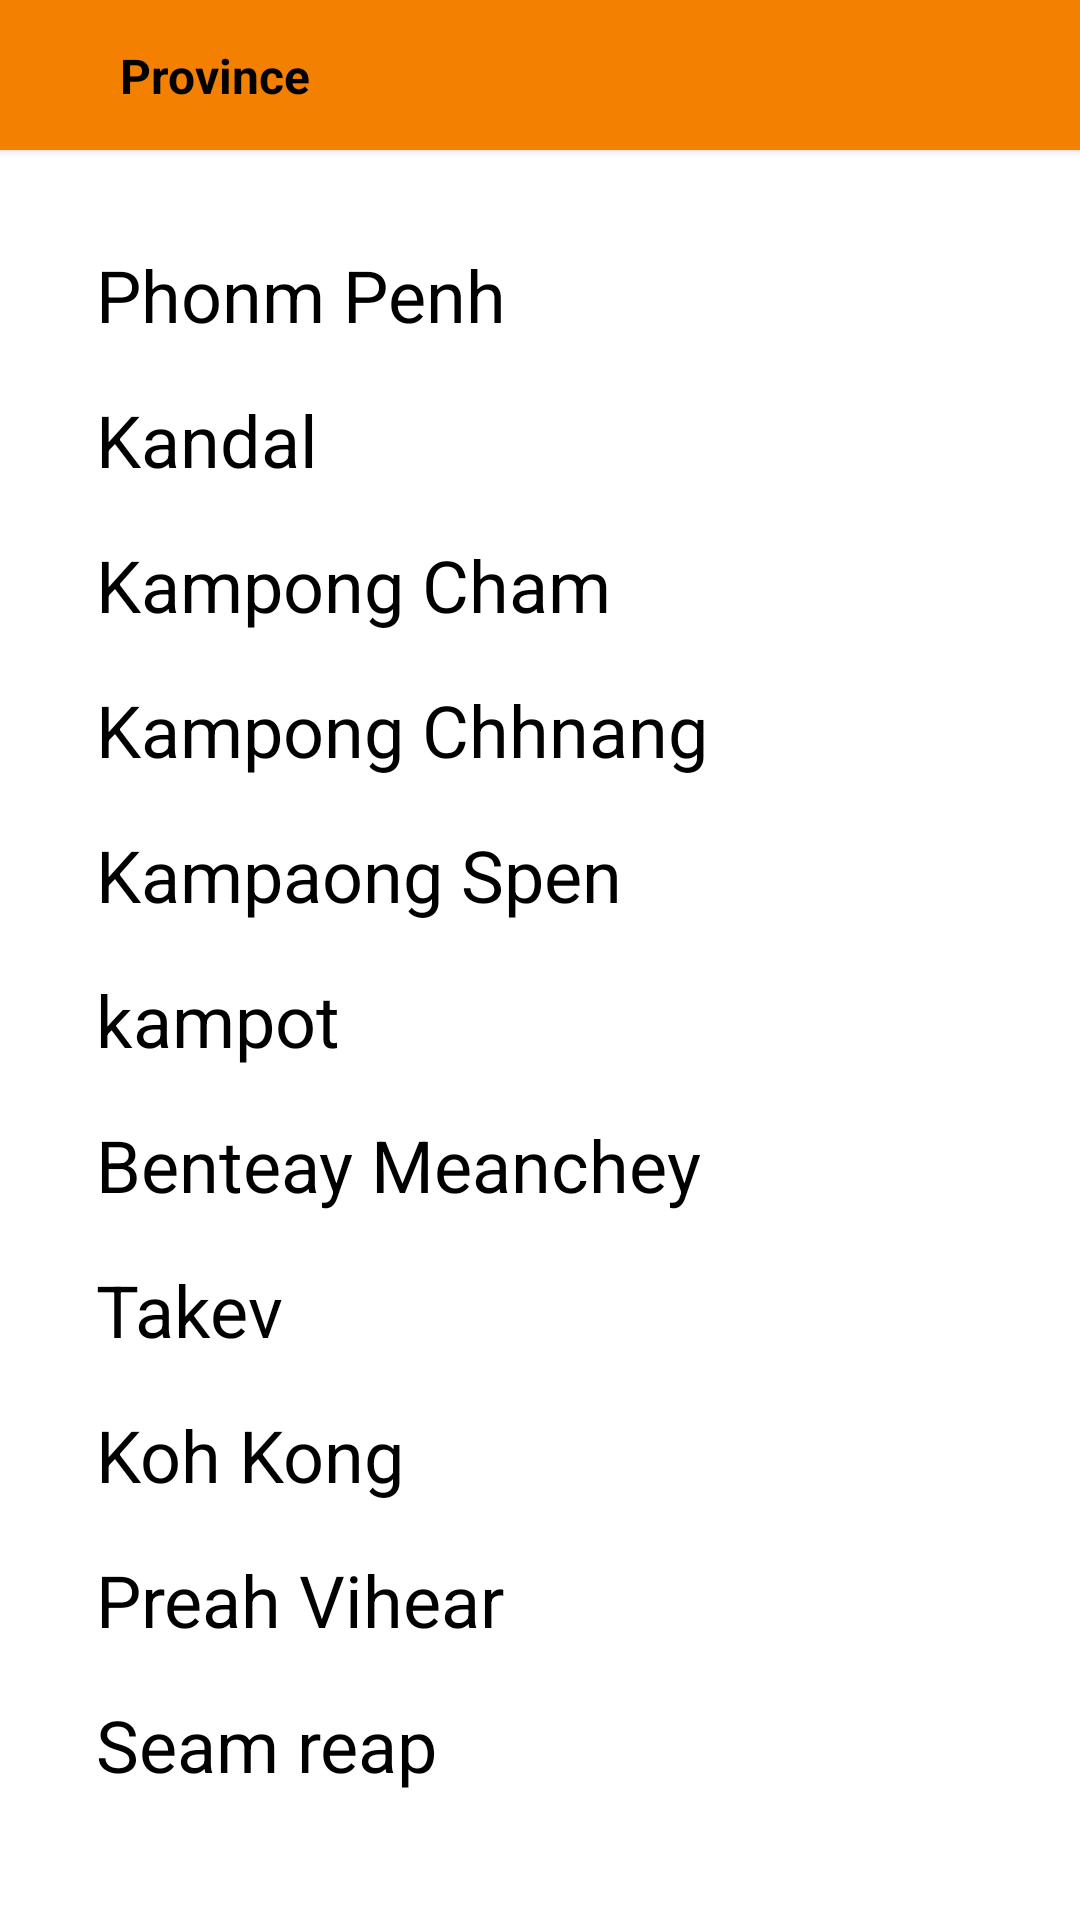

Write the Android layout XML for this screen, with the resource values it uses.
<!-- AndroidManifest.xml: application theme Theme.MyTravel -->
<!-- res/layout/activity_province.xml -->
<?xml version="1.0" encoding="utf-8"?>
<androidx.constraintlayout.widget.ConstraintLayout xmlns:android="http://schemas.android.com/apk/res/android"
    xmlns:app="http://schemas.android.com/apk/res-auto"
    xmlns:tools="http://schemas.android.com/tools"
    android:layout_width="match_parent"
    android:layout_height="match_parent">

    <androidx.cardview.widget.CardView
        android:id="@+id/cardView19"
        android:layout_width="415dp"
        android:layout_height="50dp"
        app:layout_constraintEnd_toEndOf="parent"
        app:layout_constraintStart_toStartOf="parent"
        app:layout_constraintTop_toTopOf="parent">

        <androidx.constraintlayout.widget.ConstraintLayout
            android:layout_width="match_parent"
            android:layout_height="match_parent"
            android:background="@color/yellow">

            <ImageView
                android:id="@+id/textViewSelectPro"
                android:layout_width="35dp"
                android:layout_height="35dp"
                android:layout_marginStart="16dp"
                app:layout_constraintBottom_toBottomOf="parent"
                app:layout_constraintStart_toStartOf="parent"
                app:layout_constraintTop_toTopOf="parent"
                app:srcCompat="@drawable/baseline_format_list_bulleted_24" />

            <TextView
                android:id="@+id/textViewSelect"
                android:layout_width="wrap_content"
                android:layout_height="wrap_content"
                android:layout_marginStart="16dp"
                android:text="@string/Province"
                android:textColor="@color/black"
                android:textSize="16sp"
                android:textStyle="bold"
                app:layout_constraintBottom_toBottomOf="@+id/textViewSelectPro"
                app:layout_constraintStart_toEndOf="@+id/textViewSelectPro"
                app:layout_constraintTop_toTopOf="@+id/textViewSelectPro" />
        </androidx.constraintlayout.widget.ConstraintLayout>
    </androidx.cardview.widget.CardView>

    <TextView
        android:id="@+id/textView52"
        android:layout_width="wrap_content"
        android:layout_height="wrap_content"
        android:layout_marginStart="32dp"
        android:layout_marginTop="32dp"
        android:text="@string/Phonm_Penh"
        android:textColor="@color/black"
        android:textSize="24sp"
        app:layout_constraintStart_toStartOf="parent"
        app:layout_constraintTop_toBottomOf="@+id/cardView19" />

    <TextView
        android:id="@+id/textView53"
        android:layout_width="wrap_content"
        android:layout_height="wrap_content"
        android:layout_marginTop="16dp"
        android:text="@string/Kandal"
        android:textColor="@color/black"
        android:textSize="24sp"
        app:layout_constraintStart_toStartOf="@+id/textView52"
        app:layout_constraintTop_toBottomOf="@+id/textView52" />

    <TextView
        android:id="@+id/textView54"
        android:layout_width="wrap_content"
        android:layout_height="wrap_content"
        android:layout_marginTop="16dp"
        android:text="@string/Kampong_Cham"
        android:textColor="@color/black"
        android:textSize="24sp"
        app:layout_constraintStart_toStartOf="@+id/textView53"
        app:layout_constraintTop_toBottomOf="@+id/textView53" />

    <TextView
        android:id="@+id/textView57"
        android:layout_width="wrap_content"
        android:layout_height="wrap_content"
        android:layout_marginTop="16dp"
        android:text="@string/Kampong_chhnang"
        android:textColor="@color/black"
        android:textSize="24sp"
        app:layout_constraintStart_toStartOf="@+id/textView54"
        app:layout_constraintTop_toBottomOf="@+id/textView54" />

    <TextView
        android:id="@+id/textView58"
        android:layout_width="wrap_content"
        android:layout_height="wrap_content"
        android:layout_marginTop="16dp"
        android:text="@string/kampaong_Spen"
        android:textColor="@color/black"
        android:textSize="24sp"
        app:layout_constraintStart_toStartOf="@+id/textView57"
        app:layout_constraintTop_toBottomOf="@+id/textView57" />

    <TextView
        android:id="@+id/textView60"
        android:layout_width="wrap_content"
        android:layout_height="wrap_content"
        android:layout_marginTop="16dp"
        android:text="@string/kampot"
        android:textColor="@color/black"
        android:textSize="24sp"
        app:layout_constraintStart_toStartOf="@+id/textView58"
        app:layout_constraintTop_toBottomOf="@+id/textView58" />

    <TextView
        android:id="@+id/textView62"
        android:layout_width="wrap_content"
        android:layout_height="wrap_content"
        android:layout_marginTop="16dp"
        android:text="@string/Banteay_Meanchey"
        android:textColor="@color/black"
        android:textSize="24sp"
        app:layout_constraintStart_toStartOf="@+id/textView60"
        app:layout_constraintTop_toBottomOf="@+id/textView60" />

    <TextView
        android:id="@+id/textView64"
        android:layout_width="wrap_content"
        android:layout_height="wrap_content"
        android:layout_marginTop="16dp"
        android:text="@string/Takev"
        android:textColor="@color/black"
        android:textSize="24sp"
        app:layout_constraintStart_toStartOf="@+id/textView62"
        app:layout_constraintTop_toBottomOf="@+id/textView62" />

    <TextView
        android:id="@+id/textView65"
        android:layout_width="wrap_content"
        android:layout_height="wrap_content"
        android:layout_marginTop="16dp"
        android:text="@string/Koh_Kong"
        android:textColor="@color/black"
        android:textSize="24sp"
        app:layout_constraintStart_toStartOf="@+id/textView64"
        app:layout_constraintTop_toBottomOf="@+id/textView64" />

    <TextView
        android:id="@+id/textView66"
        android:layout_width="wrap_content"
        android:layout_height="wrap_content"
        android:layout_marginTop="16dp"
        android:text="@string/Preah_Vihear"
        android:textColor="@color/black"
        android:textSize="24sp"
        app:layout_constraintStart_toStartOf="@+id/textView65"
        app:layout_constraintTop_toBottomOf="@+id/textView65" />

    <TextView
        android:id="@+id/textView67"
        android:layout_width="wrap_content"
        android:layout_height="wrap_content"
        android:layout_marginTop="16dp"
        android:text="@string/Siem_reap"
        android:textColor="@color/black"
        android:textSize="24sp"
        app:layout_constraintStart_toStartOf="@+id/textView66"
        app:layout_constraintTop_toBottomOf="@+id/textView66" />
</androidx.constraintlayout.widget.ConstraintLayout>
<!-- resources referenced by this layout -->
<resources>
  <color name="black">#FF000000</color>
  <color name="yellow">#F38000</color>
  <string name="Banteay_Meanchey">Benteay Meanchey</string>
  <string name="Kampong_Cham">Kampong Cham</string>
  <string name="Kampong_chhnang">Kampong Chhnang</string>
  <string name="Kandal">Kandal</string>
  <string name="Koh_Kong">Koh Kong</string>
  <string name="Phonm_Penh">Phonm Penh</string>
  <string name="Preah_Vihear">Preah Vihear</string>
  <string name="Province">Province</string>
  <string name="Siem_reap">Seam reap</string>
  <string name="Takev">Takev</string>
  <string name="kampaong_Spen">Kampaong Spen</string>
  <string name="kampot">kampot</string>
  <style name="Theme.MyTravel" parent="Theme.MaterialComponents.DayNight.NoActionBar">
          
          <item name="colorPrimary">@color/purple_500</item>
          <item name="colorPrimaryVariant">@color/purple_700</item>
          <item name="colorOnPrimary">@color/white</item>
          
          <item name="colorSecondary">@color/teal_200</item>
          <item name="colorSecondaryVariant">@color/teal_700</item>
          <item name="colorOnSecondary">@color/black</item>
          
          <item name="android:statusBarColor">?attr/colorPrimaryVariant</item>
          
      </style>
  <color name="purple_500">#FF6200EE</color>
  <color name="purple_700">#FF3700B3</color>
  <color name="white">#FFFFFFFF</color>
  <color name="teal_200">#FF03DAC5</color>
  <color name="teal_700">#FF018786</color>
</resources>
